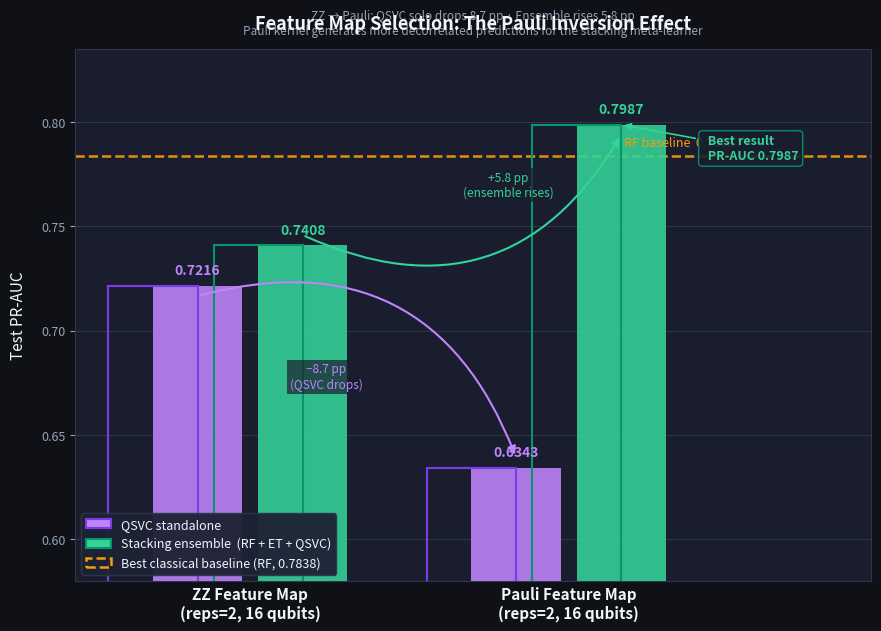

Source code (Python): (Note: this script raises an exception after producing the figure.)
"""
Figure 2 — Pauli vs ZZ Tradeoff (The Key Quantum Finding)
Grouped bar chart showing QSVC solo vs. Ensemble PR-AUC for ZZ and Pauli feature maps.
All values verified from raw JSON result files.

Run: .venv/bin/python3 figures/fig2_pauli_zz.py
Output: figures/fig2_pauli_zz.png + figures/fig2_pauli_zz.pdf
"""

import matplotlib
matplotlib.use("Agg")
import matplotlib.pyplot as plt
import matplotlib.patches as mpatches
import matplotlib.ticker as ticker
import numpy as np

# ── Verified data ──────────────────────────────────────────────────────────────
# Source:
#   ZZ:    results/optimized_results_20260216-084359.json  (QSVC fit=908s, genuine)
#          results/optimized_results_20260216-091710.json  (stacking ensemble)
#   Pauli: results/optimized_results_20260216-100431.json  (QSVC fit=2619s, genuine)

data = {
    "ZZ":    {"qsvc": 0.7216, "ensemble": 0.7408},
    "Pauli": {"qsvc": 0.6343, "ensemble": 0.7987},
}
RF_BASELINE = 0.7838   # RandomForest-Optimized, same run

# ── Palette ────────────────────────────────────────────────────────────────────
BG        = "#0f1117"
CARD      = "#1a1d2e"
PURPLE_LT = "#c084fc"   # QSVC bars
PURPLE_DK = "#7c3aed"
TEAL_LT   = "#34d399"   # ensemble bars
TEAL_DK   = "#059669"
BASELINE  = "#f59e0b"   # RF dashed line
WHITE     = "#f1f5f9"
GRAY      = "#64748b"
GRAY_LT   = "#94a3b8"

# ── Layout ─────────────────────────────────────────────────────────────────────
fig, ax = plt.subplots(figsize=(9, 6.5), facecolor=BG)
ax.set_facecolor(CARD)
for spine in ax.spines.values():
    spine.set_edgecolor("#2d3748")
    spine.set_linewidth(0.8)

labels    = list(data.keys())
x         = np.array([0, 1])
bar_w     = 0.28
gap       = 0.05

# ── Bars ───────────────────────────────────────────────────────────────────────
qsvc_vals = [data[k]["qsvc"]     for k in labels]
ens_vals  = [data[k]["ensemble"] for k in labels]

bars_q = ax.bar(x - bar_w/2 - gap/2, qsvc_vals, bar_w,
                color=PURPLE_LT, alpha=0.88,
                label="QSVC standalone",
                zorder=3, linewidth=0)
bars_e = ax.bar(x + bar_w/2 + gap/2, ens_vals, bar_w,
                color=TEAL_LT, alpha=0.88,
                label="Stacking ensemble",
                zorder=3, linewidth=0)

# Darker top edge accent
for bars, col in [(bars_q, PURPLE_DK), (bars_e, TEAL_DK)]:
    for bar in bars:
        ax.bar(bar.get_x(), bar.get_height(), bar.get_width(),
               bottom=0, color="none",
               edgecolor=col, linewidth=1.5, zorder=4)

# ── Value labels on bars ───────────────────────────────────────────────────────
for bar, val in zip(bars_q, qsvc_vals):
    ax.text(bar.get_x() + bar.get_width()/2, val + 0.004,
            f"{val:.4f}", ha="center", va="bottom",
            color=PURPLE_LT, fontsize=10, fontweight="bold", zorder=5)

for bar, val in zip(bars_e, ens_vals):
    ax.text(bar.get_x() + bar.get_width()/2, val + 0.004,
            f"{val:.4f}", ha="center", va="bottom",
            color=TEAL_LT, fontsize=10, fontweight="bold", zorder=5)

# ── RF Baseline ────────────────────────────────────────────────────────────────
ax.axhline(RF_BASELINE, color=BASELINE, lw=1.8, ls="--", zorder=2, alpha=0.9)
ax.text(1.52, RF_BASELINE + 0.003,
        f"RF baseline  {RF_BASELINE:.4f}",
        color=BASELINE, fontsize=9, va="bottom", ha="right", zorder=5)

# ── Delta annotations ──────────────────────────────────────────────────────────
# QSVC drop arrow:  ZZ(0.7216) → Pauli(0.6343)
ax.annotate(
    "", xy=(x[1] - bar_w/2 - gap/2, qsvc_vals[1] + 0.005),
    xytext=(x[0] - bar_w/2 - gap/2, qsvc_vals[0] - 0.005),
    arrowprops=dict(arrowstyle="-|>", color=PURPLE_LT, lw=1.5,
                    mutation_scale=12,
                    connectionstyle="arc3,rad=-0.45"),
    zorder=5
)
ax.text(0.5 - bar_w/2 - 0.12, (qsvc_vals[0] + qsvc_vals[1])/2,
        "−8.7 pp\n(QSVC drops)",
        color=PURPLE_LT, fontsize=8.5, ha="center", va="center",
        zorder=5,
        bbox=dict(facecolor=CARD, edgecolor="none", alpha=0.7, pad=2))

# Ensemble rise arrow: ZZ(0.7408) → Pauli(0.7987)
ax.annotate(
    "", xy=(x[1] + bar_w/2 + gap/2, ens_vals[1] - 0.005),
    xytext=(x[0] + bar_w/2 + gap/2, ens_vals[0] + 0.005),
    arrowprops=dict(arrowstyle="-|>", color=TEAL_LT, lw=1.5,
                    mutation_scale=12,
                    connectionstyle="arc3,rad=0.45"),
    zorder=5
)
ax.text(0.5 + bar_w/2 + 0.17, (ens_vals[0] + ens_vals[1])/2,
        "+5.8 pp\n(ensemble rises)",
        color=TEAL_LT, fontsize=8.5, ha="center", va="center",
        zorder=5,
        bbox=dict(facecolor=CARD, edgecolor="none", alpha=0.7, pad=2))

# ── Best result callout ────────────────────────────────────────────────────────
ax.annotate(
    "  Best result\n  PR-AUC 0.7987",
    xy=(bars_e[1].get_x() + bars_e[1].get_width()/2, 0.7987),
    xytext=(1.42, 0.782),
    color=TEAL_LT, fontsize=9, fontweight="bold", zorder=6,
    arrowprops=dict(arrowstyle="-|>", color=TEAL_LT, lw=1.2,
                    mutation_scale=10),
    bbox=dict(facecolor=CARD, edgecolor=TEAL_DK, alpha=0.9, pad=3,
              boxstyle="round,pad=0.3")
)

# ── Axes formatting ────────────────────────────────────────────────────────────
ax.set_xticks(x)
ax.set_xticklabels(["ZZ Feature Map\n(reps=2, 16 qubits)", "Pauli Feature Map\n(reps=2, 16 qubits)"],
                   color=WHITE, fontsize=11, fontweight="bold")
ax.tick_params(axis="x", colors=WHITE, length=0)
ax.tick_params(axis="y", colors=GRAY_LT, labelsize=9)
ax.set_xlim(-0.55, 1.95)
ax.set_ylim(0.58, 0.835)
ax.yaxis.set_major_formatter(ticker.FormatStrFormatter("%.2f"))
ax.set_ylabel("Test PR-AUC", color=WHITE, fontsize=11, labelpad=10)
ax.grid(axis="y", color="#2d3748", linewidth=0.7, zorder=1)

# ── Legend ─────────────────────────────────────────────────────────────────────
legend_patches = [
    mpatches.Patch(facecolor=PURPLE_LT, edgecolor=PURPLE_DK, linewidth=1.5,
                   label="QSVC standalone"),
    mpatches.Patch(facecolor=TEAL_LT,   edgecolor=TEAL_DK,   linewidth=1.5,
                   label="Stacking ensemble  (RF + ET + QSVC)"),
    mpatches.Patch(facecolor="none",    edgecolor=BASELINE,   linewidth=1.8,
                   linestyle="--",      label=f"Best classical baseline (RF, {RF_BASELINE:.4f})"),
]
leg = ax.legend(handles=legend_patches, loc="lower left",
                facecolor="#1e2235", edgecolor="#2d3748",
                labelcolor=WHITE, fontsize=9, framealpha=0.95)

# ── Titles ─────────────────────────────────────────────────────────────────────
ax.set_title(
    "Feature Map Selection: The Pauli Inversion Effect",
    color=WHITE, fontsize=13, fontweight="bold", pad=14
)
ax.text(
    0.5, 1.022,
    "ZZ → Pauli: QSVC solo drops 8.7 pp · Ensemble rises 5.8 pp\n"
    "Pauli kernel generates more decorrelated predictions for the stacking meta-learner",
    transform=ax.transAxes,
    ha="center", va="bottom", color=GRAY_LT, fontsize=8.5
)

# ── Background grid area ───────────────────────────────────────────────────────
fig.patch.set_facecolor(BG)

plt.tight_layout(pad=1.4)

for ext in ("png", "pdf"):
    plt.savefig(f"figures/fig2_pauli_zz.{ext}",
                dpi=200, bbox_inches="tight",
                facecolor=BG, edgecolor="none")

print("Saved: figures/fig2_pauli_zz.png  +  figures/fig2_pauli_zz.pdf")
